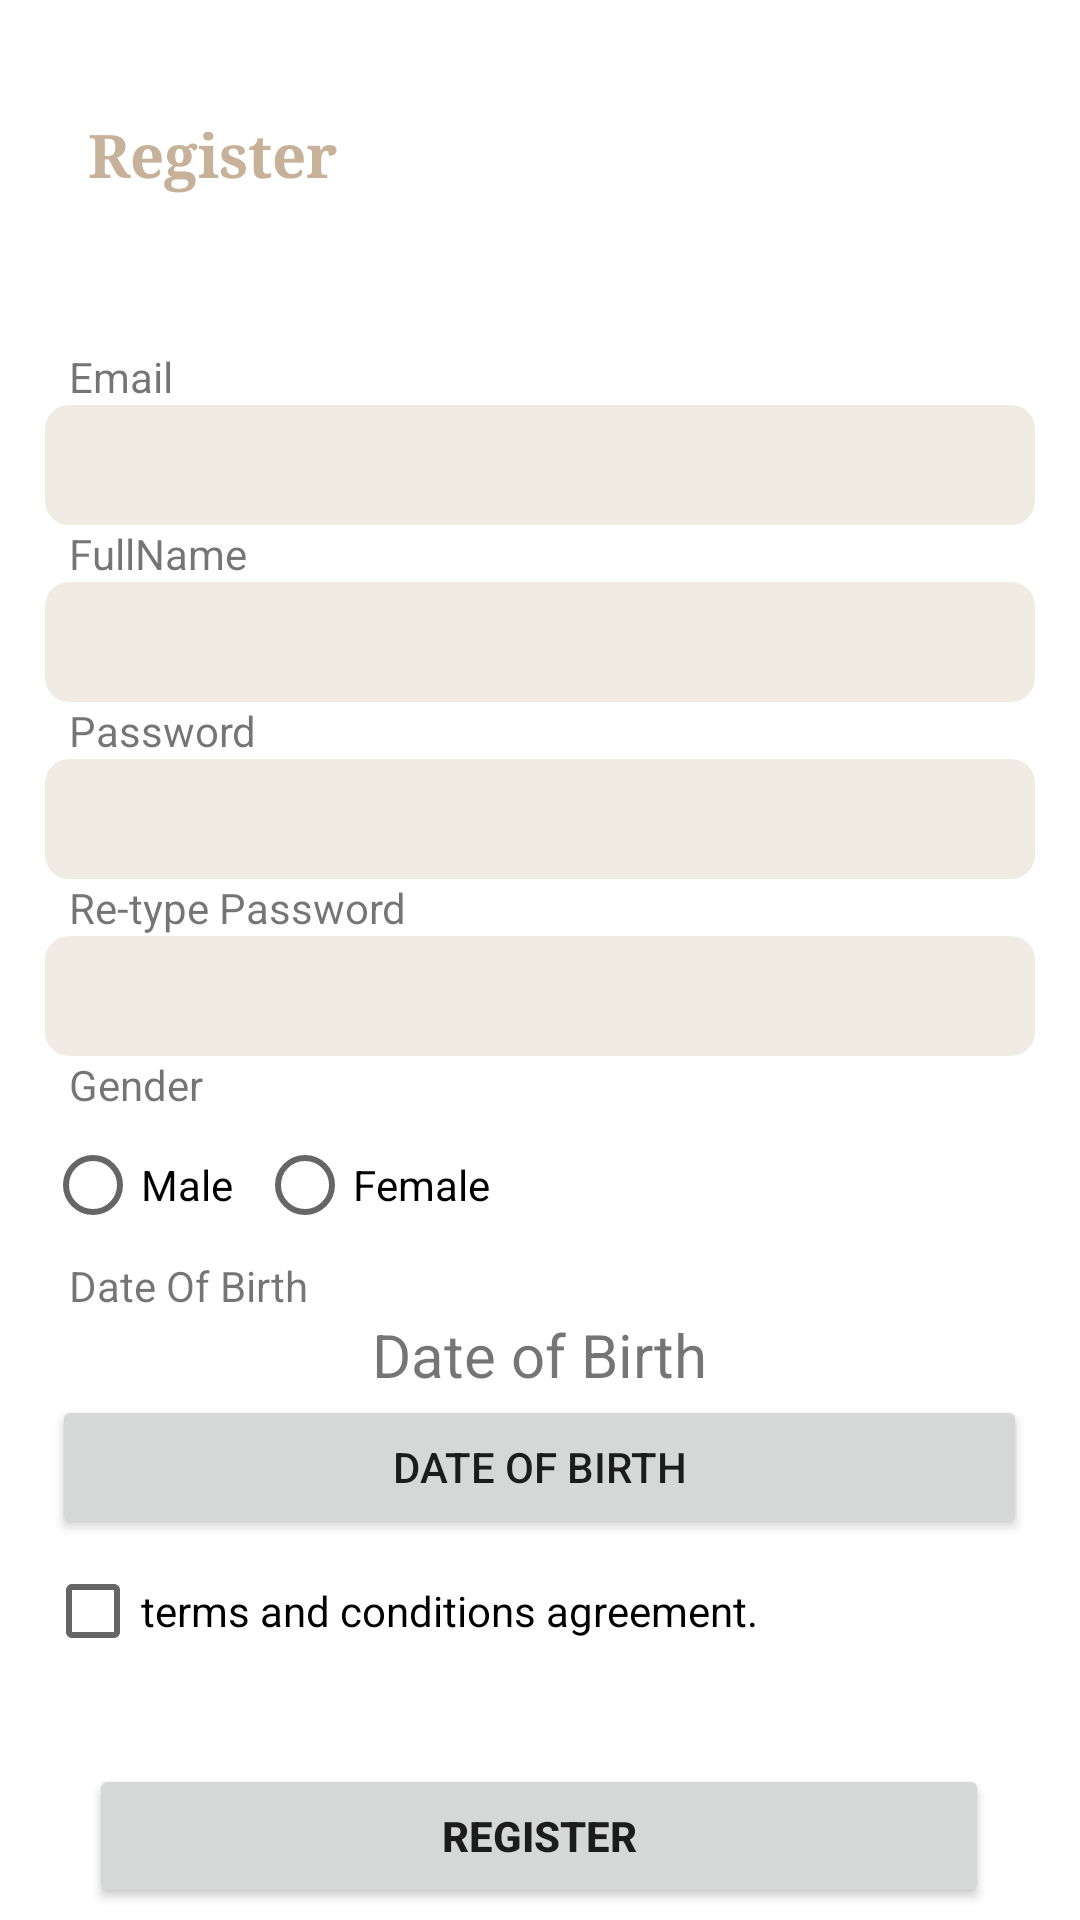

Layout XML and referenced resources for this Android screen:
<!-- AndroidManifest.xml: application theme Theme.BlueDollProject.NoActionBar -->
<!-- res/layout/activity_register.xml -->
<?xml version="1.0" encoding="utf-8"?>
<androidx.constraintlayout.widget.ConstraintLayout xmlns:android="http://schemas.android.com/apk/res/android"
    xmlns:app="http://schemas.android.com/apk/res-auto"
    xmlns:tools="http://schemas.android.com/tools"
    android:layout_width="match_parent"
    android:layout_height="match_parent"
    tools:context=".views.RegisterActivity">
    <TextView
        android:id="@+id/textView"
        android:layout_width="wrap_content"
        android:layout_height="wrap_content"
        android:layout_marginTop="38dp"
        android:fontFamily="serif"
        android:text="Register"
        android:textColor="@color/coklat_500_pastel"
        android:textSize="20sp"
        android:textStyle="bold"
        android:typeface="normal"
        app:layout_constraintEnd_toEndOf="parent"
        app:layout_constraintHorizontal_bias="0.106"
        app:layout_constraintStart_toStartOf="parent"
        app:layout_constraintTop_toTopOf="parent" />

    <LinearLayout
        android:id="@+id/linearLayout2"
        android:layout_width="350dp"
        android:layout_height="wrap_content"
        android:layout_marginTop="41dp"
        android:orientation="vertical"
        app:layout_constraintEnd_toEndOf="parent"
        app:layout_constraintHorizontal_bias="0.491"
        app:layout_constraintStart_toStartOf="parent"
        app:layout_constraintTop_toBottomOf="@+id/textView"
        android:padding="10dp">


        <TextView
            android:id="@+id/textView4"
            android:layout_width="match_parent"
            android:layout_height="wrap_content"
            android:text="Email"
            android:layout_marginLeft="8dp"/>

        <EditText
            android:id="@+id/emailText"
            android:layout_width="match_parent"
            android:layout_height="wrap_content"
            android:ems="10"
            android:inputType="textPersonName"
            android:background="@drawable/rectangle_putih_edit_text"/>

        <TextView
            android:id="@+id/textView3"
            android:layout_width="match_parent"
            android:layout_height="wrap_content"
            android:text="FullName"
            android:layout_marginLeft="8dp"/>

        <EditText
            android:id="@+id/fullNameText"
            android:layout_width="match_parent"
            android:layout_height="wrap_content"
            android:ems="10"
            android:inputType="textPersonName"
            android:background="@drawable/rectangle_putih_edit_text"/>


        <TextView
            android:id="@+id/textView5"
            android:layout_width="match_parent"
            android:layout_height="wrap_content"
            android:text="Password"
            android:layout_marginLeft="8dp"/>

        <EditText
            android:id="@+id/passText"
            android:layout_width="match_parent"
            android:layout_height="wrap_content"
            android:ems="10"
            android:inputType="textPassword"
            android:background="@drawable/rectangle_putih_edit_text"/>

        <TextView
            android:id="@+id/textView6"
            android:layout_width="wrap_content"
            android:layout_height="wrap_content"
            android:text="Re-type Password"
            android:layout_marginLeft="8dp"/>

        <EditText
            android:id="@+id/rePassText"
            android:layout_width="match_parent"
            android:layout_height="wrap_content"
            android:ems="10"
            android:inputType="textPassword"
            android:background="@drawable/rectangle_putih_edit_text"/>

        <TextView
            android:id="@+id/textView7"
            android:layout_width="match_parent"
            android:layout_height="wrap_content"
            android:text="Gender"
            android:layout_marginLeft="8dp"/>

        <RadioGroup
            android:id="@+id/rb_group"
            android:layout_width="match_parent"
            android:layout_height="wrap_content"
            android:orientation="horizontal">

            <RadioButton
                android:id="@+id/radioButton"
                android:layout_width="wrap_content"
                android:layout_height="wrap_content"
                android:text="Male" />

            <RadioButton
                android:id="@+id/radioButton2"
                android:layout_width="wrap_content"
                android:layout_height="wrap_content"
                android:text="Female"
                android:layout_marginLeft="8dp"/>

        </RadioGroup>

        <TextView
            android:layout_width="wrap_content"
            android:layout_height="wrap_content"
            android:text="Date Of Birth"
            android:layout_marginLeft="8dp"/>

        <TextView
            android:id="@+id/dob_text"
            android:layout_width="wrap_content"
            android:layout_height="wrap_content"
            android:layout_gravity="center"
            android:text="Date of Birth"
            android:textSize="20sp" />

        <Button
            android:id="@+id/datePicker"
            android:layout_width="325dp"
            android:layout_height="wrap_content"
            android:layout_gravity="center"
            android:onClick="datePickerDialog"
            android:text="Date of Birth"
            app:cornerRadius="20dp" />

        <CheckBox
            android:id="@+id/cb_terms"
            android:layout_width="wrap_content"
            android:layout_height="wrap_content"
            android:text="terms and conditions agreement." />

    </LinearLayout>

    <Button
        android:id="@+id/register_btn"
        android:layout_width="300dp"
        android:layout_height="wrap_content"
        android:layout_marginTop="17dp"
        android:text="Register"
        android:textStyle="bold"
        app:cornerRadius="8dp"
        app:layout_constraintEnd_toEndOf="parent"
        app:layout_constraintHorizontal_bias="0.495"
        app:layout_constraintStart_toStartOf="parent"
        app:layout_constraintTop_toBottomOf="@+id/linearLayout2" />

    <TextView
        android:id="@+id/login_here"
        android:layout_width="wrap_content"
        android:layout_height="wrap_content"
        android:layout_marginTop="16dp"
        android:text="Already has an account? Login Here"
        android:textColor="@color/coklat_500_pastel"
        android:textSize="16sp"
        android:textStyle="bold"
        app:layout_constraintEnd_toEndOf="parent"
        app:layout_constraintStart_toStartOf="parent"
        app:layout_constraintTop_toBottomOf="@+id/register_btn" />

</androidx.constraintlayout.widget.ConstraintLayout>
<!-- resources referenced by this layout -->
<resources>
  <color name="coklat_500_pastel">#C7B198</color>
  <!-- drawable rectangle_putih_edit_text (drawable) -->
  <?xml version="1.0" encoding="utf-8"?>
  <shape xmlns:android="http://schemas.android.com/apk/res/android">
  
      <corners
          android:radius="8dp" />
      <solid
          android:color="@color/krem_pastel" />
      <size
          android:width="300dp"
          android:height="40dp"/>
  
  </shape>
  <style name="Theme.BlueDollProject.NoActionBar" parent="Theme.MaterialComponents.DayNight.NoActionBar">
  
          <item name="colorPrimary">@color/krem_200_pastel</item>
          <item name="colorPrimaryVariant">@color/coklat_500_pastel</item>
          <item name="colorOnPrimary">@color/white</item>
  
          <item name="colorSecondary">@color/teal_200</item>
          <item name="colorSecondaryVariant">@color/teal_700</item>
          <item name="colorOnSecondary">@color/black</item>
  
      </style>
  <color name="krem_pastel">#F0ECE3</color>
  <color name="krem_200_pastel">#DFD3C3</color>
  <color name="white">#FFFFFFFF</color>
  <color name="teal_200">#FF03DAC5</color>
  <color name="teal_700">#FF018786</color>
  <color name="black">#FF000000</color>
</resources>
